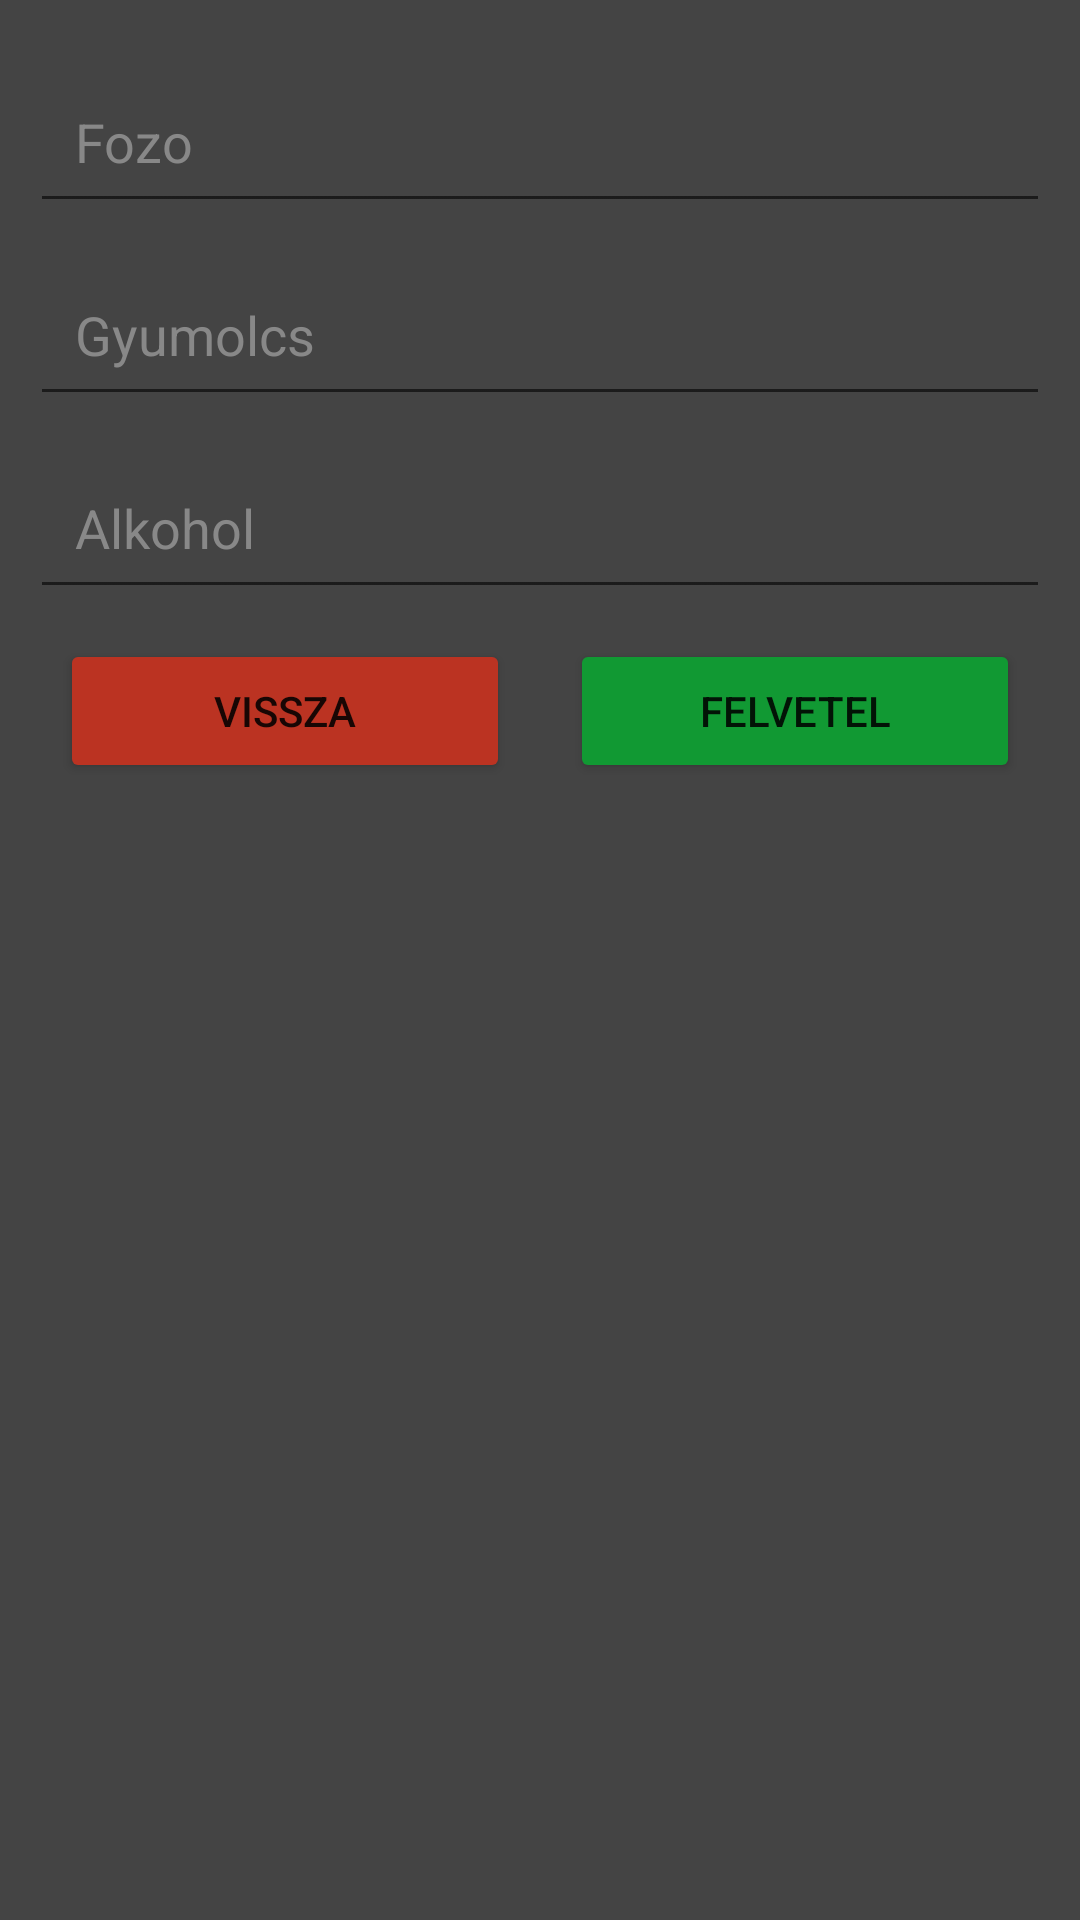

The Android layout XML behind this screen, and the referenced resources:
<!-- AndroidManifest.xml: application theme Theme.Palinka1 -->
<!-- res/layout/activity_adat_felvetel.xml -->
<?xml version="1.0" encoding="utf-8"?>
<LinearLayout xmlns:android="http://schemas.android.com/apk/res/android"
    xmlns:app="http://schemas.android.com/apk/res-auto"
    xmlns:tools="http://schemas.android.com/tools"
    android:layout_width="match_parent"
    android:layout_height="match_parent"
    tools:context=".MainActivity"
    android:orientation="vertical"
    android:paddingHorizontal="10sp"
    android:paddingVertical="20sp"
    android:background="#444">

    <EditText
        android:layout_width="match_parent"
        android:layout_height="wrap_content"
        android:hint="Fozo"
        android:padding="15sp"
        android:textColorHint="#888"
        android:layout_marginBottom="10sp"
        android:id="@+id/fozoET"/>

    <EditText
        android:layout_width="match_parent"
        android:layout_height="wrap_content"
        android:hint="Gyumolcs"
        android:padding="15sp"
        android:textColorHint="#888"
        android:layout_marginBottom="10sp"
        android:id="@+id/gyumolcsET"/>

    <EditText
        android:layout_width="match_parent"
        android:layout_height="wrap_content"
        android:hint="Alkohol"
        android:padding="15sp"
        android:textColorHint="#888"
        android:layout_marginBottom="10sp"
        android:id="@+id/alkoholET"
        android:inputType="number"/>

    <LinearLayout
        android:layout_width="match_parent"
        android:layout_height="wrap_content"
        android:orientation="horizontal">

        <Button
            android:layout_width="match_parent"
            android:layout_height="wrap_content"
            android:text="Vissza"
            android:backgroundTint="#B32"
            android:id="@+id/btnVisszaAtFelvetel"
            android:paddingVertical="10sp"
            android:layout_marginBottom="10sp"
            android:layout_weight="1"
            android:layout_marginHorizontal="10sp"/>

        <Button
            android:layout_width="match_parent"
            android:layout_height="wrap_content"
            android:text="Felvetel"
            android:backgroundTint="#193"
            android:id="@+id/btnFelvetelAtFelvetel"
            android:paddingVertical="10sp"
            android:layout_marginBottom="10sp"
            android:layout_weight="1"
            android:layout_marginHorizontal="10sp"/>

    </LinearLayout>

</LinearLayout>
<!-- resources referenced by this layout -->
<resources>
  <style name="Theme.Palinka1" parent="Theme.MaterialComponents.DayNight.DarkActionBar">
          
          <item name="colorPrimary">@color/purple_500</item>
          <item name="colorPrimaryVariant">@color/purple_700</item>
          <item name="colorOnPrimary">@color/white</item>
          
          <item name="colorSecondary">@color/teal_200</item>
          <item name="colorSecondaryVariant">@color/teal_700</item>
          <item name="colorOnSecondary">@color/black</item>
          
          <item name="android:statusBarColor" tools:targetApi="l">?attr/colorPrimaryVariant</item>
          
      </style>
  <!-- not gathered from this repository: default colours our renderer supplied (Android Studio template values) -->
  <color name="purple_500">#FF6200EE</color>
  <color name="purple_700">#FF3700B3</color>
  <color name="teal_200">#FF03DAC5</color>
  <color name="teal_700">#FF018786</color>
  <color name="black">#FF000000</color>
  <color name="white">#FFFFFFFF</color>
</resources>
